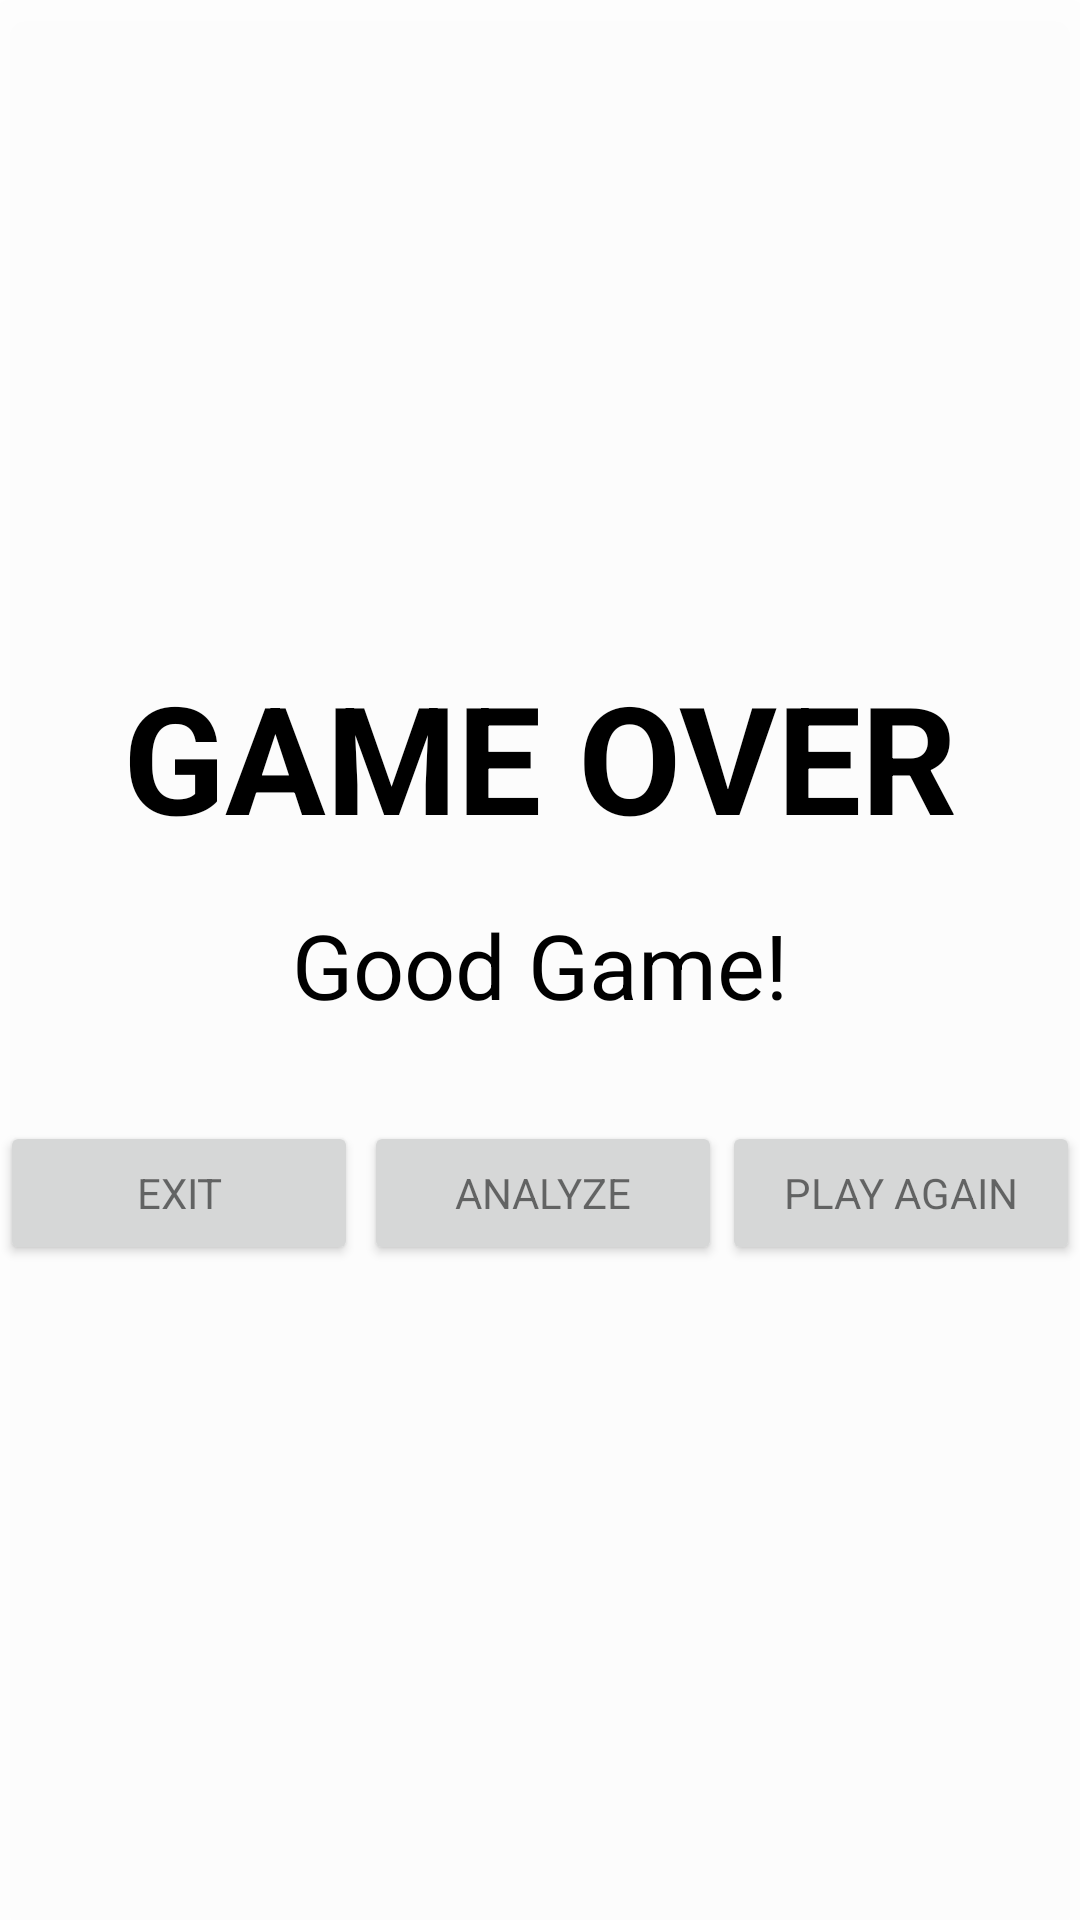

This screen was rendered from an Android layout file. Write that file and the resources it references.
<!-- AndroidManifest.xml: application theme Theme.FishStock -->
<!-- res/layout/dialog_game_over.xml -->
<?xml version="1.0" encoding="utf-8"?>
<androidx.constraintlayout.widget.ConstraintLayout xmlns:android="http://schemas.android.com/apk/res/android"
    xmlns:app="http://schemas.android.com/apk/res-auto"
    android:layout_width="match_parent"
    android:layout_height="match_parent"
    android:background="#EEFFFFFF"
    android:elevation="10dp">

    

    <TextView
        android:id="@+id/textView"
        android:layout_width="wrap_content"
        android:layout_height="wrap_content"
        android:text="GAME OVER"
        android:textSize="50sp"
        android:textStyle="bold"
        android:textColor="#000000"
        app:layout_constraintBottom_toTopOf="@+id/winnerMessage"
        app:layout_constraintEnd_toEndOf="parent"
        app:layout_constraintStart_toStartOf="parent"
        app:layout_constraintTop_toTopOf="parent"
        app:layout_constraintVertical_chainStyle="packed" />

    <TextView
        android:id="@+id/winnerMessage"
        android:layout_width="wrap_content"
        android:layout_height="wrap_content"
        android:layout_marginTop="16dp"
        android:layout_marginBottom="32dp"
        android:text="Good Game!"
        android:textSize="30sp"
        android:textColor="#000000"
        app:layout_constraintBottom_toTopOf="@+id/buttonsLayout"
        app:layout_constraintEnd_toEndOf="parent"
        app:layout_constraintStart_toStartOf="parent"
        app:layout_constraintTop_toBottomOf="@+id/textView" />

    <LinearLayout
        android:id="@+id/buttonsLayout"
        android:layout_width="0dp"
        android:layout_height="wrap_content"
        android:orientation="horizontal"
        android:paddingStart="0dp"
        android:paddingEnd="0dp"
        app:layout_constraintBottom_toBottomOf="parent"
        app:layout_constraintEnd_toEndOf="parent"
        app:layout_constraintStart_toStartOf="parent"
        app:layout_constraintTop_toBottomOf="@+id/winnerMessage">

        <Button
            android:id="@+id/exit"
            android:layout_width="0dp"
            android:layout_height="wrap_content"
            android:layout_marginEnd="0dp"
            android:layout_weight="1"
            android:text="EXIT"
            android:textAppearance="@style/TextAppearance.AppCompat.Small" />

        <Button
            android:id="@+id/analyze"
            android:layout_width="0dp"
            android:layout_height="wrap_content"
            android:layout_marginStart="2dp"
            android:layout_marginEnd="0dp"
            android:layout_weight="1"
            android:text="ANALYZE"
            android:textAppearance="@style/TextAppearance.AppCompat.Small" />

        <Button
            android:id="@+id/playAgain"
            android:layout_width="0dp"
            android:layout_height="wrap_content"
            android:layout_marginStart="0dp"
            android:layout_weight="1"
            android:text="PLAY AGAIN"
            android:textAppearance="@style/TextAppearance.AppCompat.Small" />
    </LinearLayout>

</androidx.constraintlayout.widget.ConstraintLayout>
<!-- resources referenced by this layout -->
<resources>
  <style name="Theme.FishStock" parent="Theme.MaterialComponents.DayNight.DarkActionBar">
          
          <item name="colorPrimary">@color/purple_500</item>
          <item name="colorPrimaryVariant">@color/purple_700</item>
          <item name="colorOnPrimary">@color/white</item>
          
          <item name="colorSecondary">@color/teal_200</item>
          <item name="colorSecondaryVariant">@color/teal_700</item>
          <item name="colorOnSecondary">@color/black</item>
          
          <item name="android:statusBarColor">?attr/colorPrimaryVariant</item>
          
      </style>
  <color name="purple_500">#FF6200EE</color>
  <color name="purple_700">#FF3700B3</color>
  <color name="white">#FFFFFFFF</color>
  <color name="teal_200">#FF03DAC5</color>
  <color name="teal_700">#FF018786</color>
  <color name="black">#FF000000</color>
</resources>
